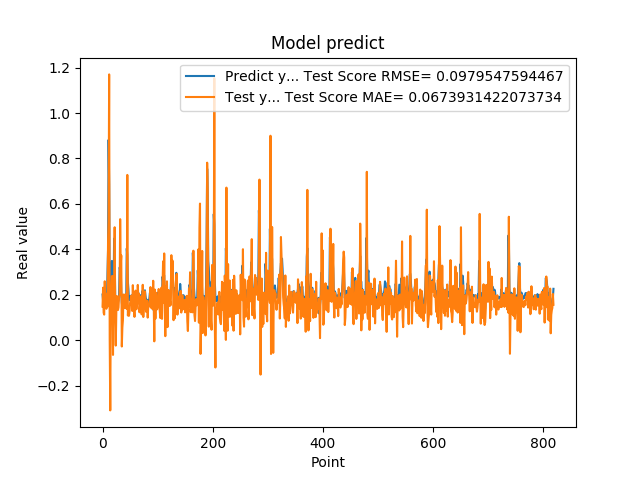

Values plotted in this chart, from the file beside it:
2.010090053081512174e-01, 1.478943790669716152e-01
1.742661595344543457e-01, 2.312114936063076054e-01
1.572303026914596558e-01, 1.208018107769922855e-01
1.941800117492676059e-01, 1.127101271773434249e-01
1.970258951187133512e-01, 2.593487605157676068e-01
1.859861761331558505e-01, 1.704135105604720202e-01
1.705197989940643033e-01, 1.576289873198672142e-01
1.844120919704437256e-01, 1.383741756336812345e-01
1.779371052980423251e-01, 2.045155555751322629e-01
3.004232645034790039e-01, 1.472607876127283444e-01
3.969086110591887873e-01, 4.328051151382752981e-01
8.820003867149353027e-01, 5.269672813936290279e-01
6.841114759445190430e-01, 1.170256092751233101e+00
2.116497457027435580e-01, 7.570261603412651447e-03
2.014262527227401733e-01, -3.091130356997396911e-01
2.061583995819092074e-01, 1.558728020925023439e-01
3.160260915756225586e-01, 1.908121003694202844e-01
3.489396274089813232e-01, 2.817493807229004554e-01
1.544443815946578979e-01, 2.826497910512041911e-01
1.959947794675827026e-01, -6.477065078236883544e-02
1.894801408052444180e-01, 2.434435976719450112e-01
4.474425017833709162e-01, 1.640811379578258344e-01
3.771362304687500555e-01, 4.972948971309010258e-01
1.889318972826004028e-01, 1.116130505138618473e-01
1.752775162458419522e-01, -2.373859978568748294e-02
1.822472065687180121e-01, 1.209575050997350742e-01
1.866402029991149902e-01, 1.944109811212717809e-01
1.715678423643112183e-01, 1.651691300033271970e-01
1.676391065120696744e-01, 1.327977282708060758e-01
1.773854047060013095e-01, 1.446667709460474904e-01
1.872433423995972235e-01, 1.928623765945999824e-01
3.204146027565002441e-01, 1.996789802652953472e-01
3.134283721446990967e-01, 5.328711462664724730e-01
3.171058297157288153e-01, 3.299407012200158973e-01
2.202603369951247891e-01, 3.731665446061934732e-01
1.659800857305526733e-01, -2.779535427425578256e-02
1.415748745203018188e-01, 5.647708980146301516e-02
1.852595061063766479e-01, 8.799147654458169820e-02
1.814238876104354858e-01, 2.011102803828619945e-01
1.905867606401443481e-01, 1.740183123483053651e-01
1.810430586338043213e-01, 1.943710044821517768e-01
1.954265981912612915e-01, 1.410895401613692646e-01
2.029463946819305142e-01, 2.023828229266791401e-01
1.862521618604660034e-01, 1.985553563747427808e-01
4.038094580173492432e-01, 1.379739268806982055e-01
3.743042349815369207e-01, 7.277107966775064885e-01
2.572054266929626465e-01, 1.088633133324508478e-01
2.253161966800689420e-01, 1.306778282255236789e-01
1.787700653076171875e-01, 1.075418172013277718e-01
1.761920750141143799e-01, 1.254045148627743467e-01
1.861467957496643066e-01, 1.636529219545924119e-01
1.954011768102645874e-01, 1.741180532822943217e-01
1.907722949981689176e-01, 1.956915336064969091e-01
1.898660957813262939e-01, 1.757684283068755293e-01
2.001174986362457275e-01, 1.286470424652789990e-01
1.922753006219863892e-01, 2.423338567897386497e-01
1.810636967420578003e-01, 1.507850512163716739e-01
1.635809391736984530e-01, 1.466927433885276966e-01
1.916799396276473999e-01, 1.026497767280156598e-01
2.058236002922058105e-01, 1.972220288767877749e-01
1.857409924268722812e-01, 2.183873943909081516e-01
... 759 more rows
